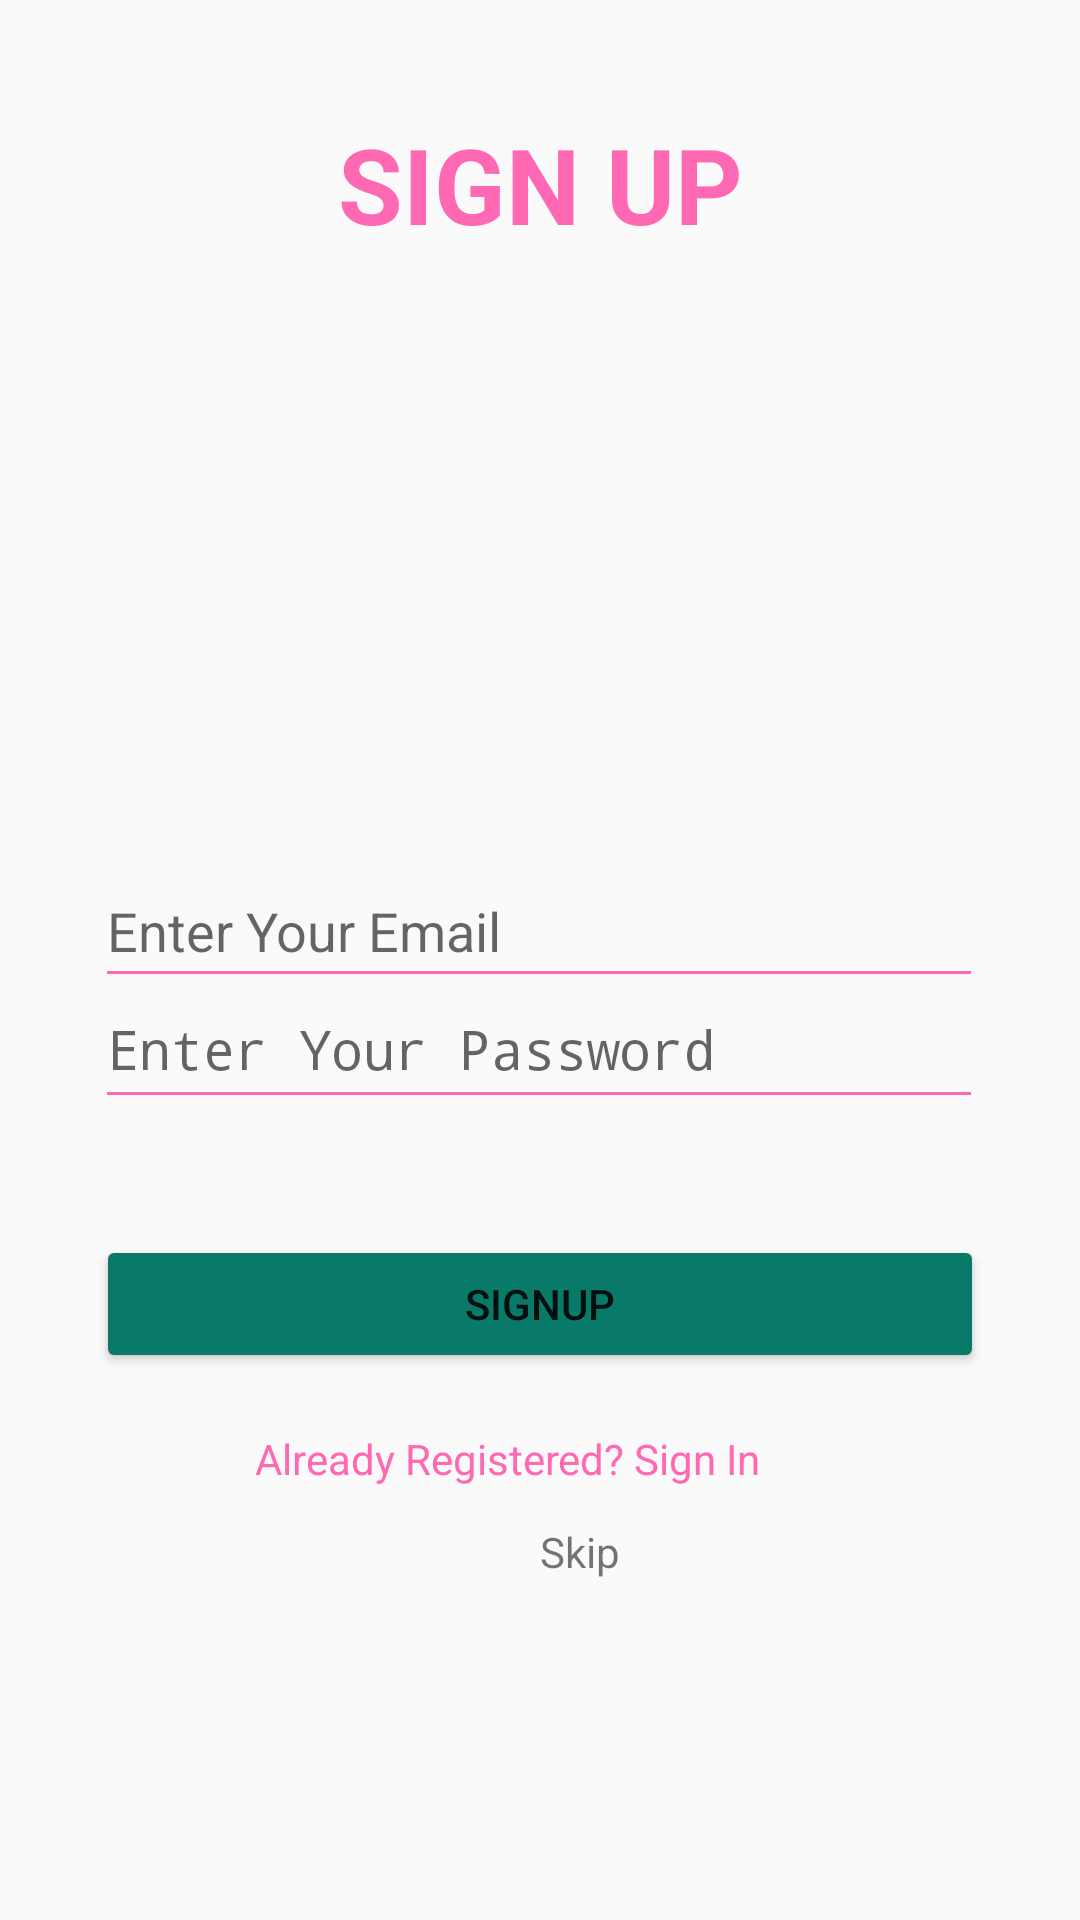

The Android layout XML behind this screen, and the referenced resources:
<!-- AndroidManifest.xml: activity theme Theme.AppCompat.DayNight.NoActionBar -->
<!-- res/layout/activity_sign_up.xml -->
<?xml version="1.0" encoding="utf-8"?>
<androidx.constraintlayout.widget.ConstraintLayout xmlns:android="http://schemas.android.com/apk/res/android"
    xmlns:app="http://schemas.android.com/apk/res-auto"
    xmlns:tools="http://schemas.android.com/tools"
    android:id="@+id/sign_up_btn"
    android:layout_width="match_parent"
    android:layout_height="match_parent"
    tools:context=".SignUpActivity">

    <ImageView
        android:id="@+id/imageView2"
        android:layout_width="205dp"
        android:layout_height="190dp"
        android:layout_marginBottom="418dp"
        android:contentDescription="@string/app_name"
        app:layout_constraintBottom_toBottomOf="parent"
        app:layout_constraintEnd_toEndOf="parent"
        app:layout_constraintStart_toStartOf="parent"
        app:layout_constraintTop_toBottomOf="@+id/textView3"
        app:srcCompat="@drawable/gg" />

    <TextView
        android:id="@+id/textView3"
        android:layout_width="wrap_content"
        android:layout_height="wrap_content"
        android:layout_marginTop="38dp"
        android:layout_marginBottom="28dp"
        android:text="SIGN UP"
        android:textColor="@color/pink"
        android:textSize="35sp"
        android:textStyle="bold"
        app:layout_constraintBottom_toBottomOf="parent"
        app:layout_constraintEnd_toEndOf="parent"
        app:layout_constraintStart_toStartOf="parent"
        app:layout_constraintTop_toTopOf="parent"
        app:layout_constraintVertical_bias="0.0" />

    <EditText
        android:id="@+id/s_email"
        android:layout_width="296dp"
        android:layout_height="48dp"
        android:layout_marginHorizontal="0dp"
        android:backgroundTint="@color/pink"
        android:ems="10"
        android:hint="@string/enter_email"
        android:inputType="textEmailAddress"
        app:layout_constraintBottom_toBottomOf="parent"
        app:layout_constraintEnd_toEndOf="parent"
        app:layout_constraintHorizontal_bias="0.493"
        app:layout_constraintStart_toStartOf="parent"
        app:layout_constraintTop_toTopOf="parent"
        app:layout_constraintVertical_bias="0.481" />

    <EditText
        android:id="@+id/s_pass"
        android:layout_width="296dp"
        android:layout_height="50dp"
        android:layout_marginHorizontal="0dp"
        android:layout_marginVertical="30dp"
        android:backgroundTint="@color/pink"
        android:ems="10"
        android:hint="@string/enter_pass"
        android:inputType="textPassword"
        app:layout_constraintBottom_toBottomOf="parent"
        app:layout_constraintEnd_toEndOf="parent"
        app:layout_constraintHorizontal_bias="0.495"
        app:layout_constraintStart_toStartOf="parent"
        app:layout_constraintTop_toTopOf="parent"
        app:layout_constraintVertical_bias="0.553" />

    <Button
        android:id="@+id/button2"
        android:layout_width="296dp"
        android:layout_height="46dp"
        android:backgroundTint="@color/green"
        android:text="SIGNUP"
        app:layout_constraintBottom_toBottomOf="parent"
        app:layout_constraintEnd_toEndOf="parent"
        app:layout_constraintStart_toStartOf="parent"
        app:layout_constraintTop_toTopOf="parent"
        app:layout_constraintVertical_bias="0.693" />

    <TextView
        android:id="@+id/sign_in_text"
        android:layout_width="wrap_content"
        android:layout_height="wrap_content"
        android:layout_marginStart="90dp"
        android:layout_marginTop="22dp"
        android:layout_marginEnd="115dp"
        android:text="@string/already_registered"
        android:textColor="@color/pink"
        app:layout_constraintBottom_toBottomOf="parent"
        app:layout_constraintEnd_toEndOf="parent"
        app:layout_constraintHorizontal_bias="0.371"
        app:layout_constraintStart_toStartOf="parent"
        app:layout_constraintTop_toTopOf="parent"
        app:layout_constraintVertical_bias="0.759" />

    <TextView
        android:id="@+id/textView5"
        android:layout_width="wrap_content"
        android:layout_height="wrap_content"
        android:layout_marginStart="180dp"
        android:layout_marginTop="12dp"
        android:text="Skip"
        app:layout_constraintStart_toStartOf="parent"
        app:layout_constraintTop_toBottomOf="@+id/sign_in_text" />


</androidx.constraintlayout.widget.ConstraintLayout>
<!-- resources referenced by this layout -->
<resources>
  <color name="green">#097969</color>
  <color name="pink">#FF69B4</color>
  <!-- drawable gg: png bitmap (drawable-v24, 21746 bytes) -->
  <string name="already_registered">Already Registered? Sign In</string>
  <string name="app_name">TryMamma</string>
  <string name="enter_email">Enter Your Email</string>
  <string name="enter_pass">Enter Your Password</string>
</resources>
